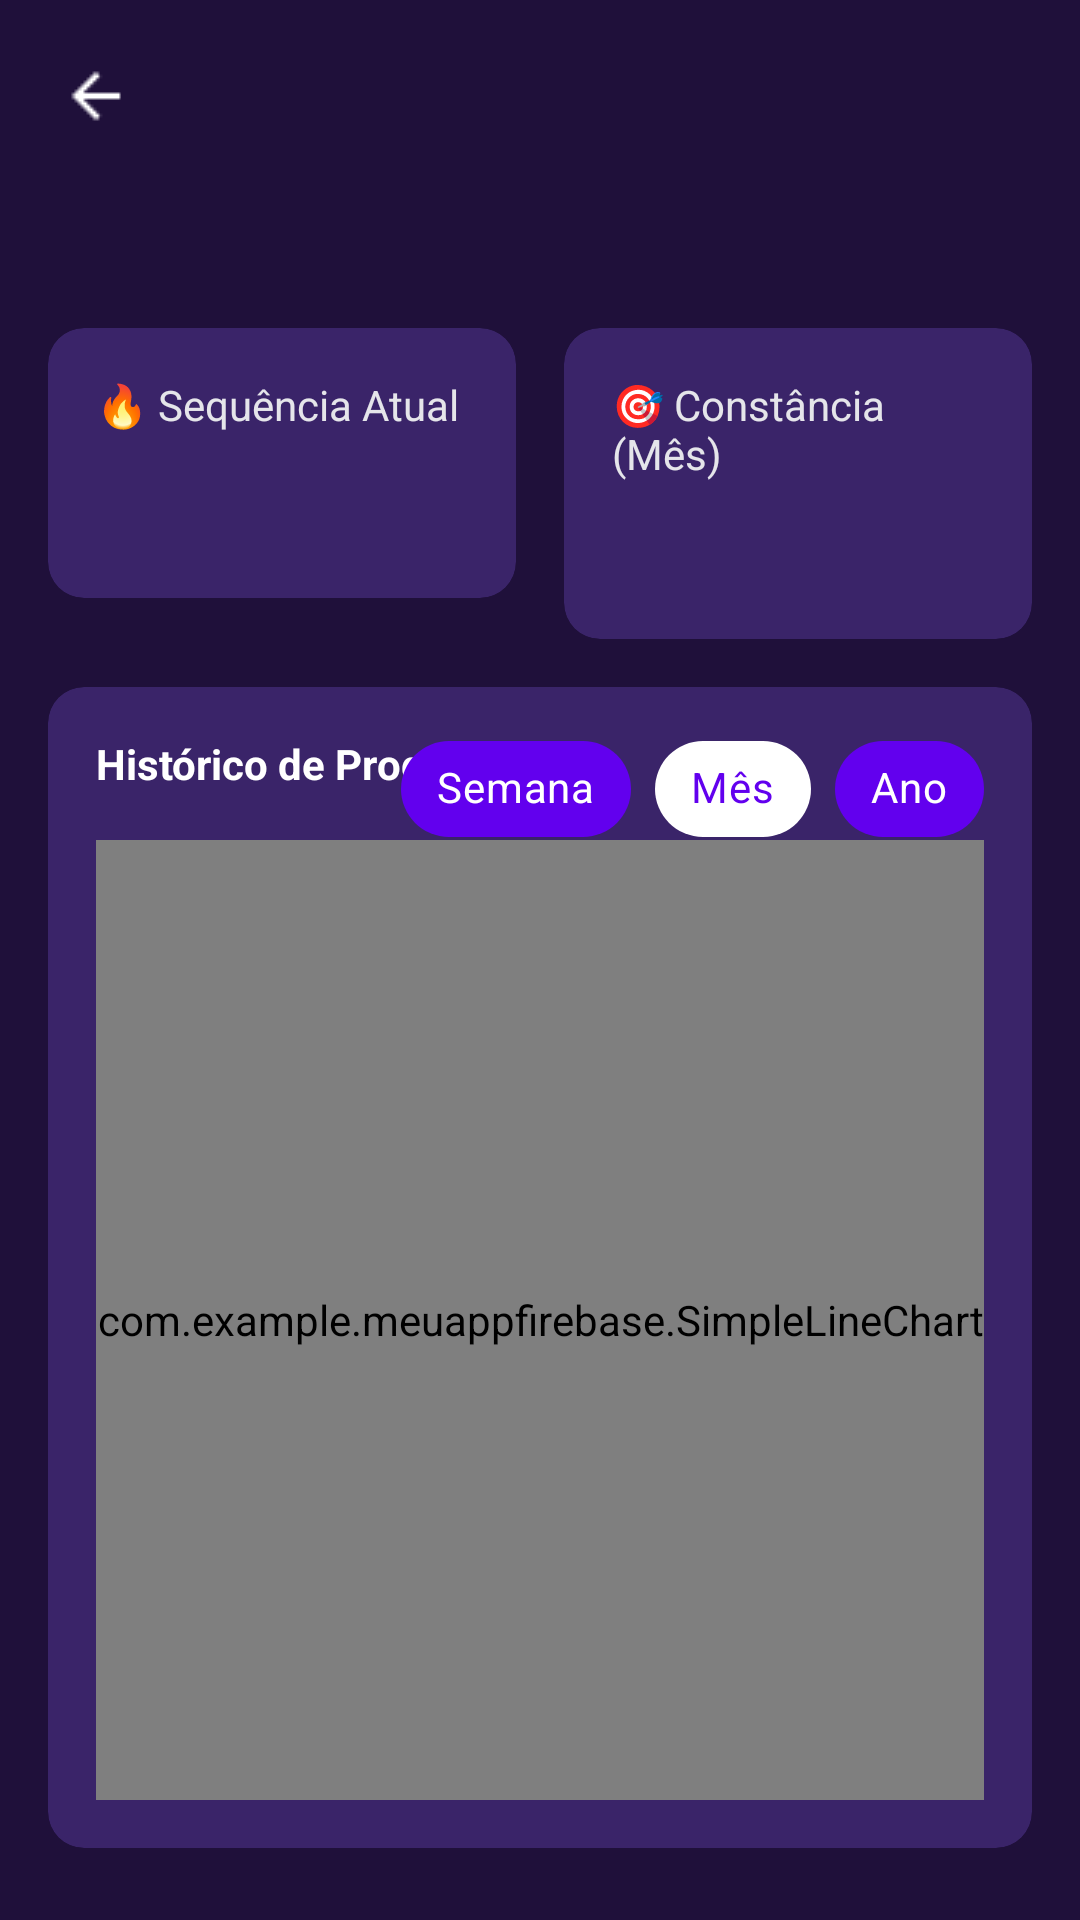

Here is an Android app screen rendered from its layout file. Give the layout XML and the strings, colors and styles it references.
<!-- AndroidManifest.xml: application theme Theme.MeuAppFirebase -->
<!-- res/layout/activity_progresso_habito.xml -->
<?xml version="1.0" encoding="utf-8"?>
<androidx.constraintlayout.widget.ConstraintLayout
    xmlns:android="http://schemas.android.com/apk/res/android"
    xmlns:app="http://schemas.android.com/apk/res-auto"
    xmlns:tools="http://schemas.android.com/tools"
    android:layout_width="match_parent"
    android:layout_height="match_parent"
    android:background="@color/roxo_fundo"
    tools:context=".ActivityProgressoHabito">

    <ImageView
        android:id="@+id/btn_back"
        android:layout_width="48dp"
        android:layout_height="48dp"
        android:src="@drawable/ic_arrow_back"
        app:tint="@color/white"
        android:padding="12dp"
        android:layout_marginTop="8dp"
        android:layout_marginStart="8dp"
        android:background="?attr/selectableItemBackgroundBorderless"
        app:layout_constraintStart_toStartOf="parent"
        app:layout_constraintTop_toTopOf="parent" />

    <TextView
        android:id="@+id/title_progresso"
        android:layout_width="0dp"
        android:layout_height="wrap_content"
        tools:text="🏋️ Academia"
        android:textColor="@color/white"
        android:textSize="22sp"
        android:textStyle="bold"
        android:layout_marginStart="16dp"
        android:layout_marginEnd="16dp"
        app:layout_constraintTop_toBottomOf="@id/btn_back"
        app:layout_constraintStart_toStartOf="parent"
        app:layout_constraintEnd_toEndOf="parent" />

    <LinearLayout
        android:id="@+id/dashboard_stats"
        android:layout_width="0dp"
        android:layout_height="wrap_content"
        android:orientation="horizontal"
        android:layout_marginTop="24dp"
        android:layout_marginStart="16dp"
        android:layout_marginEnd="16dp"
        app:layout_constraintTop_toBottomOf="@id/title_progresso"
        app:layout_constraintStart_toStartOf="parent"
        app:layout_constraintEnd_toEndOf="parent"
        android:baselineAligned="false">

        <com.google.android.material.card.MaterialCardView
            android:layout_width="0dp"
            android:layout_height="wrap_content"
            android:layout_weight="1"
            android:layout_marginEnd="8dp"
            app:cardBackgroundColor="@color/roxo_card"
            app:cardCornerRadius="12dp"
            app:cardElevation="0dp">
            <LinearLayout
                android:layout_width="match_parent"
                android:layout_height="wrap_content"
                android:orientation="vertical"
                android:padding="16dp"
                android:minHeight="90dp"> 
                <TextView
                    android:layout_width="wrap_content"
                    android:layout_height="wrap_content"
                    android:text="🔥 Sequência Atual"
                    android:textColor="#E5E5EA"
                    android:textSize="14sp"/>
                <TextView
                    android:id="@+id/tv_dias_seguidos"
                    android:layout_width="wrap_content"
                    android:layout_height="wrap_content"
                    tools:text="12 dias"
                    android:textColor="@color/white"
                    android:textSize="24sp"
                    android:textStyle="bold"
                    android:layout_marginTop="4dp"/>
            </LinearLayout>
        </com.google.android.material.card.MaterialCardView>

        <com.google.android.material.card.MaterialCardView
            android:layout_width="0dp"
            android:layout_height="wrap_content"
            android:layout_weight="1"
            android:layout_marginStart="8dp"
            app:cardBackgroundColor="@color/roxo_card"
            app:cardCornerRadius="12dp"
            app:cardElevation="0dp">
            <LinearLayout
                android:layout_width="match_parent"
                android:layout_height="wrap_content"
                android:orientation="vertical"
                android:padding="16dp"
                android:minHeight="90dp"> 
                <TextView
                    android:id="@+id/tv_constancia_label"
                    android:layout_width="wrap_content"
                    android:layout_height="wrap_content"
                    android:text="🎯 Constância (Mês)"
                    android:textColor="#E5E5EA"
                    android:textSize="14sp"/>
                <TextView
                    android:id="@+id/tv_constancia_geral"
                    android:layout_width="wrap_content"
                    android:layout_height="wrap_content"
                    tools:text="85%"
                    android:textColor="@color/white"
                    android:textSize="24sp"
                    android:textStyle="bold"
                    android:layout_marginTop="4dp"/>
            </LinearLayout>
        </com.google.android.material.card.MaterialCardView>
    </LinearLayout>


    <com.google.android.material.card.MaterialCardView
        android:layout_width="0dp"
        android:layout_height="0dp"
        android:layout_marginTop="16dp"
        android:layout_marginStart="16dp"
        android:layout_marginEnd="16dp"
        android:layout_marginBottom="24dp"
        app:cardBackgroundColor="@color/roxo_card"
        app:cardCornerRadius="12dp"
        app:cardElevation="0dp"
        app:layout_constraintTop_toBottomOf="@id/dashboard_stats"
        app:layout_constraintStart_toStartOf="parent"
        app:layout_constraintEnd_toEndOf="parent"
        app:layout_constraintBottom_toBottomOf="parent">

        <androidx.constraintlayout.widget.ConstraintLayout
            android:layout_width="match_parent"
            android:layout_height="match_parent"
            android:padding="16dp">

            <TextView
                android:id="@+id/chart_title"
                android:layout_width="wrap_content"
                android:layout_height="wrap_content"
                android:text="Histórico de Progresso"
                android:textColor="@color/white"
                android:textStyle="bold"
                app:layout_constraintStart_toStartOf="parent"
                app:layout_constraintTop_toTopOf="parent"/>

            <com.google.android.material.chip.ChipGroup
                android:id="@+id/chip_group_filters"
                android:layout_width="wrap_content"
                android:layout_height="wrap_content"
                app:singleSelection="true"
                app:chipSpacingHorizontal="8dp"
                app:layout_constraintEnd_toEndOf="parent"
                app:layout_constraintTop_toTopOf="parent"
                app:layout_constraintBottom_toTopOf="@id/simpleLineChart">

                <com.google.android.material.chip.Chip
                    android:id="@+id/chip_semana"
                    android:layout_width="wrap_content"
                    android:layout_height="wrap_content"
                    android:text="Semana"
                    style="@style/CustomChipChoice"/>
                <com.google.android.material.chip.Chip
                    android:id="@+id/chip_mes"
                    android:layout_width="wrap_content"
                    android:layout_height="wrap_content"
                    android:text="Mês"
                    android:checked="true"
                    style="@style/CustomChipChoice"/>
                <com.google.android.material.chip.Chip
                    android:id="@+id/chip_ano"
                    android:layout_width="wrap_content"
                    android:layout_height="wrap_content"
                    android:text="Ano"
                    style="@style/CustomChipChoice"/>
            </com.google.android.material.chip.ChipGroup>

            <com.example.meuappfirebase.SimpleLineChart
                android:id="@+id/simpleLineChart"
                android:layout_width="0dp"
                android:layout_height="0dp"
                android:layout_marginTop="16dp"
                app:layout_constraintTop_toBottomOf="@id/chart_title"
                app:layout_constraintBottom_toBottomOf="parent"
                app:layout_constraintStart_toStartOf="parent"
                app:layout_constraintEnd_toEndOf="parent" />

        </androidx.constraintlayout.widget.ConstraintLayout>
    </com.google.android.material.card.MaterialCardView>

</androidx.constraintlayout.widget.ConstraintLayout>
<!-- resources referenced by this layout -->
<resources>
  <color name="roxo_card">#3A2469</color>
  <color name="roxo_fundo">#1F103A</color>
  <color name="white">#FFFFFFFF</color>
  <!-- drawable ic_arrow_back: png bitmap (drawable, 369 bytes) -->
  <style name="CustomChipChoice" parent="Widget.MaterialComponents.Chip.Choice">
          <item name="chipBackgroundColor">@color/chip_background_color</item>
          <item name="android:textColor">@color/chip_text_color</item>
          <item name="chipStrokeWidth">0dp</item>
      </style>
  <style name="Theme.MeuAppFirebase" parent="Theme.MaterialComponents.DayNight.NoActionBar">
          
          <item name="colorPrimary">@color/roxo</item>
          <item name="colorPrimaryVariant">@color/roxo_escuro</item>
          <item name="colorOnPrimary">@color/white</item>
          <item name="colorSecondary">@color/teal_200</item>
          <item name="colorSecondaryVariant">@color/teal_700</item>
          <item name="colorOnSecondary">@color/black</item>
  
          <item name="android:statusBarColor">@android:color/transparent</item>
          <item name="android:navigationBarColor">@android:color/transparent</item>
  
          <item name="android:windowLightStatusBar" tools:targetApi="m">false</item>
      </style>
  <color name="roxo">#7A40FF</color>
  <color name="roxo_escuro">#361A73</color>
  <color name="teal_200">#FF03DAC5</color>
  <color name="teal_700">#FF018786</color>
  <color name="black">#FF000000</color>
</resources>
